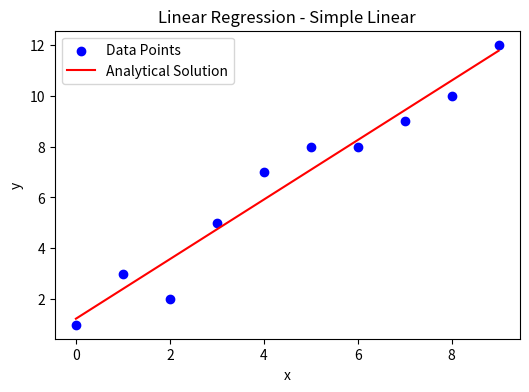
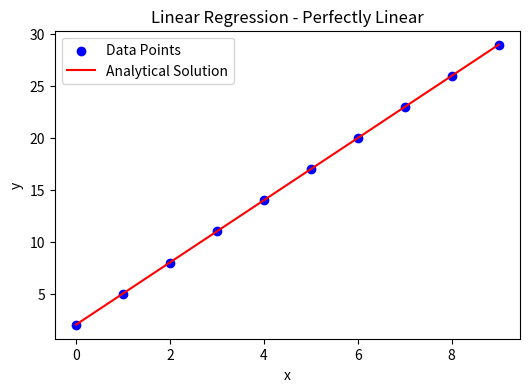
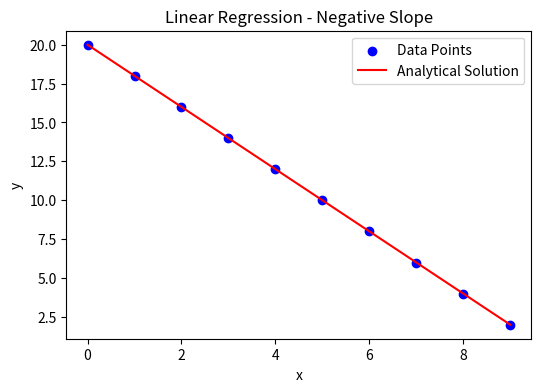
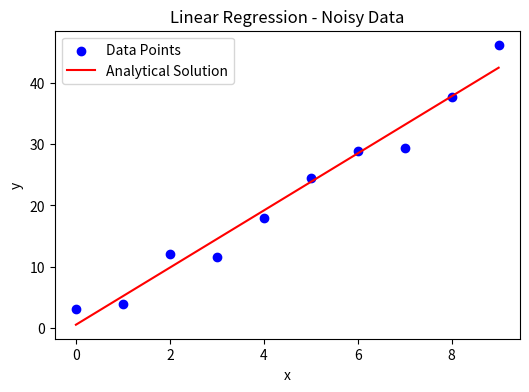

Reproduce these figures in Python, in order.
"""
Algorithm: Linear Regression (Analytical / Closed-form Solution)

Description:
This script implements Linear Regression using the closed-form solution.
It calculates the best-fit line by directly computing the slope (b1) and intercept (b0)
using formulas derived from minimizing the Mean Squared Error (MSE).

Time Complexity: O(n)        # Single pass through data
Space Complexity: O(1)       # Only a few variables stored
"""

import numpy as np
import matplotlib.pyplot as plt

# --- Function for Analytical Linear Regression ---
def linear_regression_analytical(x, y):
    """
    Computes linear regression coefficients using the analytical method.
    
    Parameters:
        x (np.ndarray): Feature values
        y (np.ndarray): Target values
        
    Returns:
        tuple: b0 (intercept), b1 (slope), y_pred (predictions), SSE, R²
    """
    # Compute mean of x and y
    x_mean, y_mean = np.mean(x), np.mean(y)

    # Compute slope (b1) using formula
    b1 = np.sum((x - x_mean) * (y - y_mean)) / np.sum((x - x_mean)**2)

    # Compute intercept (b0) using formula
    b0 = y_mean - b1 * x_mean

    # Compute predicted y values
    y_pred = b0 + b1 * x

    # Compute Sum of Squared Errors (SSE)
    SSE = np.sum((y - y_pred)**2)

    # Compute Total Sum of Squares (SST) for R²
    SST = np.sum((y - y_mean)**2)

    # Compute R² score (coefficient of determination)
    R2 = 1 - (SSE / SST)

    return b0, b1, y_pred, SSE, R2


# --- Test Cases ---
test_cases = {
    "Simple Linear": {
        "x": np.array([0, 1, 2, 3, 4, 5, 6, 7, 8, 9]),
        "y": np.array([1, 3, 2, 5, 7, 8, 8, 9, 10, 12])
    },
    "Perfectly Linear": {
        "x": np.arange(0, 10),
        "y": 3 * np.arange(0, 10) + 2  # y = 3x + 2
    },
    "Negative Slope": {
        "x": np.arange(0, 10),
        "y": 20 - 2 * np.arange(0, 10)  # y = -2x + 20
    },
    "Noisy Data": {
        "x": np.arange(0, 10),
        "y": 5 * np.arange(0, 10) + np.random.normal(0, 3, 10)  # y = 5x + noise
    }
}

# Loop through each test case
for name, data in test_cases.items():
    print(f"\n=== {name} ===")
    x, y = data["x"], data["y"]

    # Compute linear regression using analytical method
    b0, b1, y_pred, SSE, R2 = linear_regression_analytical(x, y)

    # Print coefficients and metrics
    print(f"Intercept (b0): {b0:.4f}, Slope (b1): {b1:.4f}")
    print(f"SSE: {SSE:.4f}, R²: {R2:.4f}")

    # Plot data points and fitted line
    plt.figure(figsize=(6, 4))
    plt.scatter(x, y, color="blue", label="Data Points")           # Original data points
    plt.plot(x, y_pred, "r-", label="Analytical Solution")        # Fitted line
    plt.xlabel("x")                                               # x-axis label
    plt.ylabel("y")                                               # y-axis label
    plt.legend()
    plt.title(f"Linear Regression - {name}")                      # Plot title
    plt.show()
